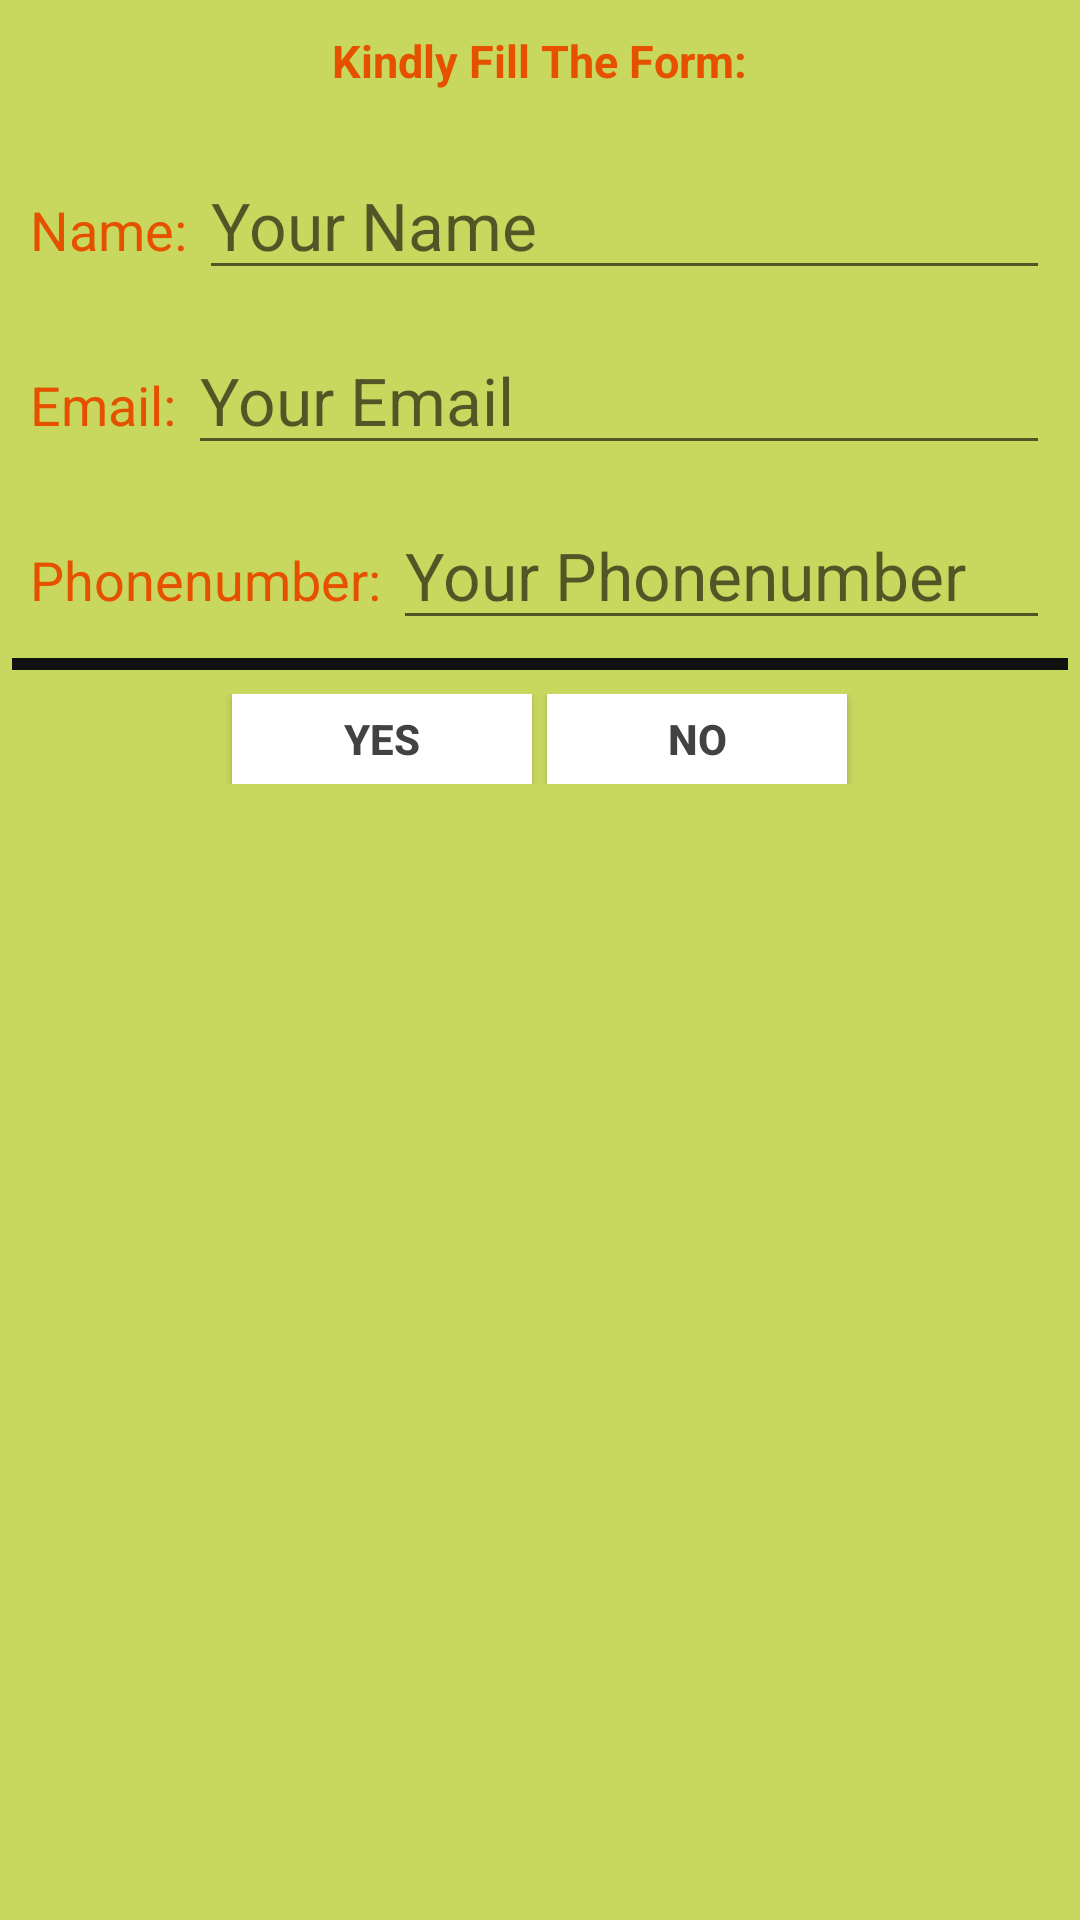

Reconstruct the res/layout file that produces this screen, plus the resources it refers to.
<!-- AndroidManifest.xml: application theme AppTheme -->
<!-- res/layout/data_request_form.xml -->
<?xml version="1.0" encoding="utf-8"?>
<LinearLayout xmlns:android="http://schemas.android.com/apk/res/android"
    android:layout_width="470dp"
    android:layout_height="wrap_content"
    android:background="#C8D85F"
    android:orientation="vertical" >

    <TextView
        android:id="@+id/txt_dia"
        android:layout_width="wrap_content"
        android:layout_height="wrap_content"
        android:layout_gravity="center"
        android:layout_margin="10dp"
        android:text="Kindly Fill The Form:"
        android:textColor="#E65100"
        android:textSize="15sp"
        android:textStyle="bold"/>
    <LinearLayout
        android:layout_width="match_parent"
        android:layout_height="wrap_content"
        android:layout_margin="2dp"
        android:orientation="vertical"
        android:padding="2dp">

        <LinearLayout
            android:layout_width="match_parent"
            android:layout_height="wrap_content"
            android:layout_margin="2dp"
            android:orientation="horizontal"
            android:padding="2dp">

            <TextView
                android:layout_width="wrap_content"
                android:layout_height="wrap_content"
                android:layout_margin="2dp"
                android:text="@string/profile_name"
                android:textColor="#E65100"
                android:textAppearance="@android:style/TextAppearance.Material.Medium" />

            <EditText
                android:id="@+id/question_text_name"
                android:layout_width="match_parent"
                android:layout_height="wrap_content"
                android:layout_margin="2dp"
                android:hint="Your Name"
                android:maxLength="30"
                android:inputType="text"
                android:textAppearance="@android:style/TextAppearance.Material.Large" />

        </LinearLayout>

        <LinearLayout
            android:layout_width="match_parent"
            android:layout_height="wrap_content"
            android:layout_margin="2dp"
            android:orientation="horizontal"
            android:padding="2dp">

            <TextView
                android:layout_width="wrap_content"
                android:layout_height="wrap_content"
                android:layout_margin="2dp"
                android:text="@string/profile_email"
                android:textColor="#E65100"
                android:textAppearance="@android:style/TextAppearance.Material.Medium" />

            <EditText
                android:id="@+id/question_text_email"
                android:layout_width="match_parent"
                android:layout_height="wrap_content"
                android:layout_margin="2dp"
                android:hint="Your Email"
                android:maxLength="30"
                android:inputType="textEmailAddress"
                android:textAppearance="@android:style/TextAppearance.Material.Large" />

        </LinearLayout>

        <LinearLayout
            android:layout_width="match_parent"
            android:layout_height="wrap_content"
            android:layout_margin="2dp"
            android:orientation="horizontal"
            android:padding="2dp">

            <TextView
                android:textColor="#E65100"
                android:layout_width="wrap_content"
                android:layout_height="wrap_content"
                android:layout_margin="2dp"
                android:text="@string/profile_phonenumber"
                android:textAppearance="@android:style/TextAppearance.Material.Medium" />

            <EditText
                android:id="@+id/question_phone_number"
                android:layout_width="match_parent"
                android:layout_height="wrap_content"
                android:layout_margin="2dp"
                android:hint="Your Phonenumber"
                android:maxLength="14"
                android:inputType="phone"
                android:textAppearance="@android:style/TextAppearance.Material.Large" />

        </LinearLayout>


        <View
            android:layout_width="match_parent"
            android:layout_height="4dp"
            android:background="@color/colorBlackForMe"
            android:padding="2dp" />
    </LinearLayout>


    <LinearLayout
        android:layout_width="wrap_content"
        android:layout_height="wrap_content"
        android:layout_gravity="center"
        android:background="#C8D85F"
        android:layout_margin="4dp"
        android:orientation="horizontal" >

        <Button
            android:id="@+id/btn_yes"
            android:layout_width="100dp"
            android:layout_height="30dp"
            android:background="@android:color/white"
            android:clickable="true"
            android:text="Yes"
            android:layout_marginLeft="3dp"
            android:textColor="#424242"
            android:textStyle="bold" />

        <Button
            android:id="@+id/btn_no"
            android:layout_width="100dp"
            android:layout_height="30dp"
            android:layout_marginLeft="5dp"
            android:layout_marginRight="3dp"
            android:background="@android:color/white"
            android:clickable="true"
            android:text="No"
            android:textColor="#424242"
            android:textStyle="bold" />
    </LinearLayout>

</LinearLayout>
<!-- resources referenced by this layout -->
<resources>
  <color name="colorBlackForMe">#111111</color>
  <string name="profile_email">Email: </string>
  <string name="profile_name">Name: </string>
  <string name="profile_phonenumber">Phonenumber: </string>
  <style name="AppTheme" parent="Theme.AppCompat.Light.DarkActionBar">
          
          <item name="colorPrimary">@color/colorPrimary</item>
          <item name="colorPrimaryDark">@color/colorPrimaryDark</item>
          <item name="colorAccent">@color/colorAccent</item>
      </style>
  <color name="colorPrimary">#333333</color>
  <color name="colorPrimaryDark">#222222</color>
  <color name="colorAccent">@color/pluralsight_orange</color>
  <color name="pluralsight_orange">#f05a2b</color>
</resources>
